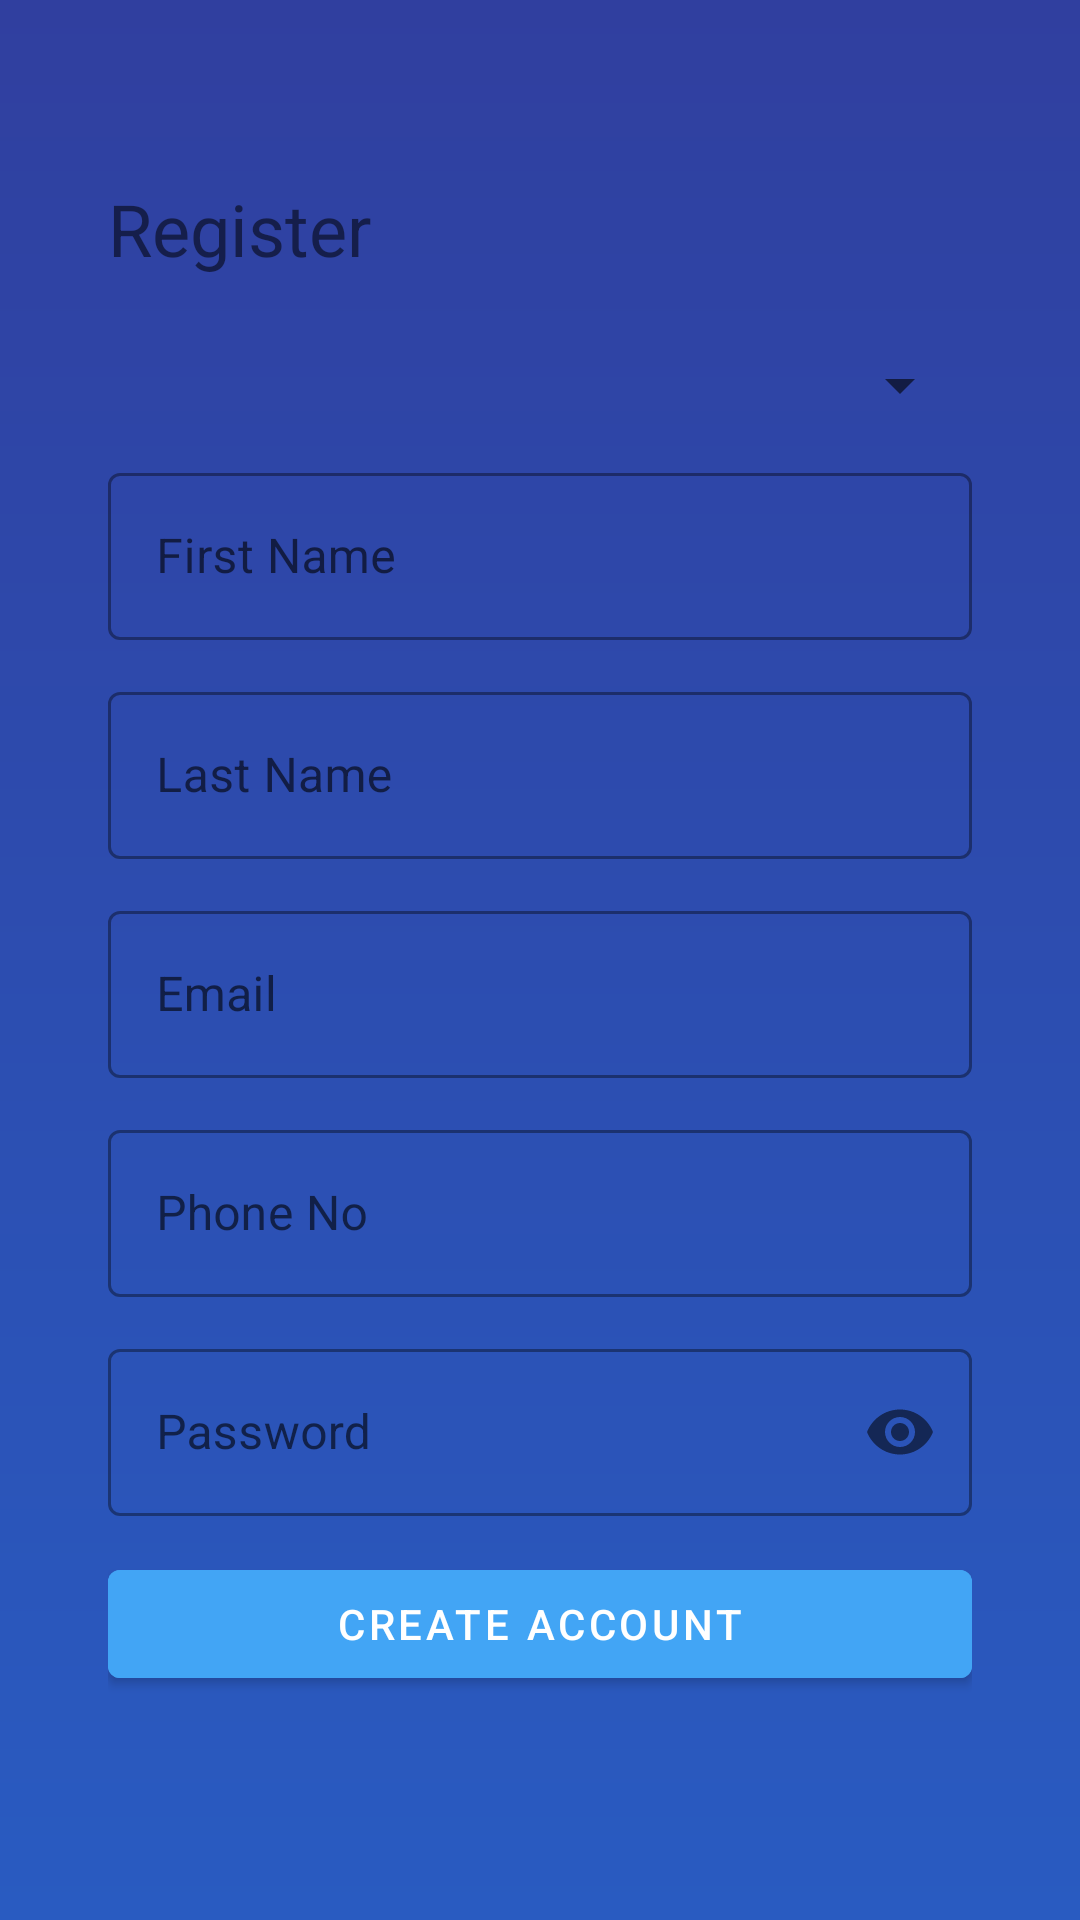

Reconstruct the res/layout file that produces this screen, plus the resources it refers to.
<!-- AndroidManifest.xml: application theme Theme.MyGym -->
<!-- res/layout/activity_membership.xml -->
<?xml version="1.0" encoding="utf-8"?>
<ScrollView android:layout_height="match_parent"
    android:layout_width="match_parent"
    xmlns:app="http://schemas.android.com/apk/res-auto"
    android:background="@drawable/gradient_background"
    xmlns:android="http://schemas.android.com/apk/res/android"
    xmlns:tools="http://schemas.android.com/tools">


    <LinearLayout
        android:padding="36dp"
        android:layout_width="match_parent"
        android:layout_height="wrap_content"
        android:orientation="vertical">


        <TextView
            android:textSize="24sp"
            android:layout_marginTop="24dp"
            android:text="@string/register"
            android:layout_width="match_parent"
            android:layout_height="wrap_content"/>

        <Spinner
            android:layout_marginTop="24dp"
            android:id="@+id/spinner_title"
            android:layout_width="match_parent"
            tools:listitem="@layout/support_simple_spinner_dropdown_item"
            android:layout_height="wrap_content"/>

        <com.google.android.material.textfield.TextInputLayout
            style="@style/Widget.MaterialComponents.TextInputLayout.OutlinedBox"
            android:layout_width="match_parent"
            android:layout_marginTop="12dp"
            android:layout_height="wrap_content">

            <com.google.android.material.textfield.TextInputEditText
                android:id="@+id/edit_text_first_name"
                android:layout_width="match_parent"
                android:layout_height="wrap_content"
                android:hint="@string/first_name"/>

        </com.google.android.material.textfield.TextInputLayout>

        <com.google.android.material.textfield.TextInputLayout
            style="@style/Widget.MaterialComponents.TextInputLayout.OutlinedBox"

            android:layout_marginTop="12dp"
            android:layout_width="match_parent"
            android:layout_height="wrap_content">

            <com.google.android.material.textfield.TextInputEditText
                android:id="@+id/edit_text_last_name"
                android:layout_width="match_parent"
                android:layout_height="wrap_content"
                android:hint="@string/last_name"/>

        </com.google.android.material.textfield.TextInputLayout>

        <com.google.android.material.textfield.TextInputLayout
            style="@style/Widget.MaterialComponents.TextInputLayout.OutlinedBox"
            android:layout_marginTop="12dp"
            android:layout_width="match_parent"
            android:layout_height="wrap_content">

            <com.google.android.material.textfield.TextInputEditText
                android:inputType="textEmailAddress"
                android:id="@+id/edit_text_email"
                android:layout_width="match_parent"
                android:layout_height="wrap_content"
                android:hint="@string/email"/>

        </com.google.android.material.textfield.TextInputLayout>

        <com.google.android.material.textfield.TextInputLayout
            style="@style/Widget.MaterialComponents.TextInputLayout.OutlinedBox"

            android:layout_marginTop="12dp"
            android:layout_width="match_parent"
            android:layout_height="wrap_content">

            <com.google.android.material.textfield.TextInputEditText
                android:inputType="phone"
                android:id="@+id/edit_text_phone"
                android:layout_width="match_parent"
                android:layout_height="wrap_content"
                android:hint="@string/phone_no"/>

        </com.google.android.material.textfield.TextInputLayout>
        <com.google.android.material.textfield.TextInputLayout
            app:passwordToggleEnabled="true"
            style="@style/Widget.MaterialComponents.TextInputLayout.OutlinedBox"
            android:layout_marginTop="12dp"
            android:layout_width="match_parent"
            android:layout_height="wrap_content">

            <com.google.android.material.textfield.TextInputEditText
                android:inputType="textPassword"
                android:id="@+id/edit_text_password"
                android:layout_width="match_parent"
                android:layout_height="wrap_content"
                android:hint="@string/password"/>

        </com.google.android.material.textfield.TextInputLayout>


        <com.google.android.material.button.MaterialButton
            android:backgroundTint="@color/blue_2"
            android:layout_marginTop="12dp"
            android:id="@+id/button_create_account"
            android:text="@string/create_account"
            android:layout_width="match_parent"
            android:layout_height="wrap_content"/>
    </LinearLayout>


</ScrollView>
<!-- resources referenced by this layout -->
<resources>
  <color name="blue_2">#42A5F5</color>
  <!-- drawable gradient_background (drawable) -->
  <?xml version="1.0" encoding="utf-8"?>
  <shape xmlns:android="http://schemas.android.com/apk/res/android">
  
      <gradient
          android:startColor="#303F9F"
          android:endColor="#295BC1"
          android:angle="270"/>
  
  </shape>
  <string name="create_account">Create Account</string>
  <string name="email">Email</string>
  <string name="first_name">First Name</string>
  <string name="last_name">Last Name</string>
  <string name="password">Password</string>
  <string name="phone_no">Phone No</string>
  <string name="register">Register</string>
  <style name="Theme.MyGym" parent="Theme.MaterialComponents.DayNight.NoActionBar">
          
          <item name="colorPrimary">@color/purple_500</item>
          <item name="colorPrimaryVariant">#CD2196F3</item>
          <item name="colorOnPrimary">@color/white</item>
          
          <item name="colorSecondary">@color/teal_200</item>
          <item name="colorSecondaryVariant">@color/teal_700</item>
          <item name="colorOnSecondary">@color/black</item>
          
          <item name="android:statusBarColor" tools:targetApi="l">?attr/colorPrimaryVariant</item>
          
      </style>
  <color name="purple_500">#FF6200EE</color>
  <color name="white">#FFFFFFFF</color>
  <color name="teal_200">#FF03DAC5</color>
  <color name="teal_700">#FF018786</color>
  <color name="black">#FF000000</color>
</resources>
